Run: headless pygame with SDL's dummy video driver; simulated clock (each Clock.tick advances the game by its frame time, no real sleeping); random seed 0; keys injected as events and as key.get_pressed() state; no mouse input.
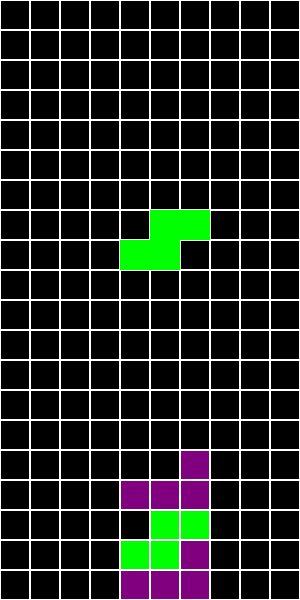
Frame 1 of 2 · flips 1–60 · no input
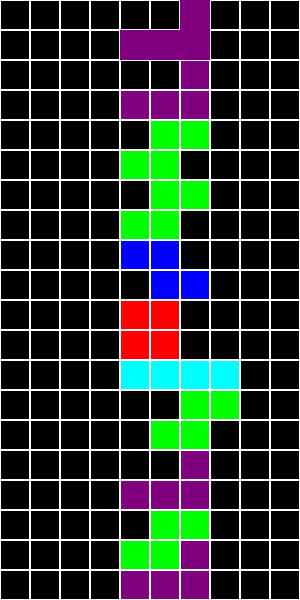
Frame 2 of 2 · flips 61–180 · tapped SPACE, RETURN · held RIGHT (→), D (game ended)

The pygame program that drew these frames:

import pygame
import random

# Inisialisasi Pygame
pygame.init()

# Konstanta
SCREEN_WIDTH = 300
SCREEN_HEIGHT = 600
BLOCK_SIZE = 30
GRID_WIDTH = SCREEN_WIDTH // BLOCK_SIZE
GRID_HEIGHT = SCREEN_HEIGHT // BLOCK_SIZE

# Warna
BLACK = (0, 0, 0)
WHITE = (255, 255, 255)
COLORS = [
    (0, 255, 255),  # Cyan
    (255, 165, 0),  # Orange
    (0, 0, 255),    # Blue
    (255, 0, 0),    # Red
    (0, 255, 0),    # Green
    (255, 255, 0),  # Yellow
    (128, 0, 128),  # Purple
]

# Bentuk Tetris
SHAPES = [
    [[1, 1, 1, 1]],  # I
    [[1, 1, 1], [0, 1, 0]],  # T
    [[1, 1], [1, 1]],  # O
    [[0, 1, 1], [1, 1, 0]],  # S
    [[1, 1, 0], [0, 1, 1]],  # Z
    [[1, 0, 0], [1, 1, 1]],  # L
    [[0, 0, 1], [1, 1, 1]],  # J
]

# Mengaitkan bentuk dengan warna
SHAPE_COLORS = {
    0: (0, 255, 255),  # I
    1: (255, 165, 0),  # T
    2: (255, 0, 0),    # O
    3: (0, 255, 0),    # S
    4: (0, 0, 255),    # Z
    5: (255, 255, 0),  # L
    6: (128, 0, 128),  # J
}

class Tetris:
    def __init__(self):
        self.grid = [[0 for _ in range(GRID_WIDTH)] for _ in range(GRID_HEIGHT)]
        self.current_piece = self.new_piece()
        self.next_piece = self.new_piece()
        self.current_position = [0, GRID_WIDTH // 2 - 1]
        self.score = 0

    def new_piece(self):
        shape_index = random.randint(0, len(SHAPES) - 1)
        shape = SHAPES[shape_index]
        color = SHAPE_COLORS[shape_index]
        return shape, color

    
    def rotate_piece(self):
        shape, color = self.current_piece
        rotated_shape = [list(row) for row in zip(*shape[::-1])]
        self.current_piece = (rotated_shape, color)

    def valid_position(self, offset):
        for y, row in enumerate(self.current_piece[0]):
            for x, value in enumerate(row):
                if value:
                    new_x = self.current_position[1] + x + offset[1]
                    new_y = self.current_position[0] + y + offset[0]
                    if new_x < 0 or new_x >= GRID_WIDTH or new_y >= GRID_HEIGHT or self.grid[new_y][new_x]:
                        return False
        return True

    def merge_piece(self):
        for y, row in enumerate(self.current_piece[0]):
            for x, value in enumerate(row):
                if value:
                    self.grid[self.current_position[0] + y][self.current_position[1] + x] = self.current_piece[1]

    def clear_lines(self):
        lines_to_clear = [i for i, row in enumerate(self.grid) if all(row)]
        for i in lines_to_clear:
            del self.grid[i]
            self.grid.insert(0, [0 for _ in range(GRID_WIDTH)])
        self.score += len(lines_to_clear)

    def drop_piece(self):
        if self.valid_position((1, 0)):
            self.current_position[0] += 1
        else:
            self.merge_piece()
            self.clear_lines()
            self.current_piece = self.next_piece
            self.next_piece = self.new_piece()
            self.current_position = [0, GRID_WIDTH // 2 - 1]
            if not self.valid_position((0, 0)):
                return False
        return True

    def draw_current_piece(self, screen):
        shape, color = self.current_piece
        for y, row in enumerate(shape):
            for x, value in enumerate(row):
                if value:
                    pygame.draw.rect(screen, color, ((self.current_position[1] + x) * BLOCK_SIZE, 
                                                       (self.current_position[0] + y) * BLOCK_SIZE, 
                                                       BLOCK_SIZE, BLOCK_SIZE))

def draw_grid(screen, grid):
    for y in range(GRID_HEIGHT):
        for x in range(GRID_WIDTH):
            if grid[y][x]:
                pygame.draw.rect(screen, grid[y][x], (x * BLOCK_SIZE, y * BLOCK_SIZE, BLOCK_SIZE, BLOCK_SIZE))
            pygame.draw.rect(screen, WHITE, (x * BLOCK_SIZE, y * BLOCK_SIZE, BLOCK_SIZE, BLOCK_SIZE), 1)

def main():
    screen = pygame.display.set_mode((SCREEN_WIDTH, SCREEN_HEIGHT))
    pygame.display.set_caption("Tetris Sederhana")
    clock = pygame.time.Clock()
    tetris = Tetris()

    while True:
        for event in pygame.event.get():
            if event.type == pygame.QUIT:
                pygame.quit()
                return
            if event.type == pygame.KEYDOWN:
                if event.key == pygame.K_LEFT:
                    if tetris.valid_position((0, -1)):
                        tetris.current_position[1] -= 1
                if event.key == pygame.K_RIGHT:
                    if tetris.valid_position((0, 1)):
                        tetris.current_position[1] += 1
                if event.key == pygame.K_DOWN:
                    tetris.drop_piece()
                if event.key == pygame.K_UP:
                    tetris.rotate_piece()
                    if not tetris.valid_position((0, 0)):
                        tetris.rotate_piece()  # Undo rotation if invalid

        if not tetris.drop_piece():
            print("Game Over! Your score:", tetris.score)
            pygame.quit()
            return

        screen.fill(BLACK)
        draw_grid(screen, tetris.grid)
        tetris.draw_current_piece(screen)  # Draw the current piece
        pygame.display.flip()
        clock.tick(10)

if __name__ == "__main__":
    main()
